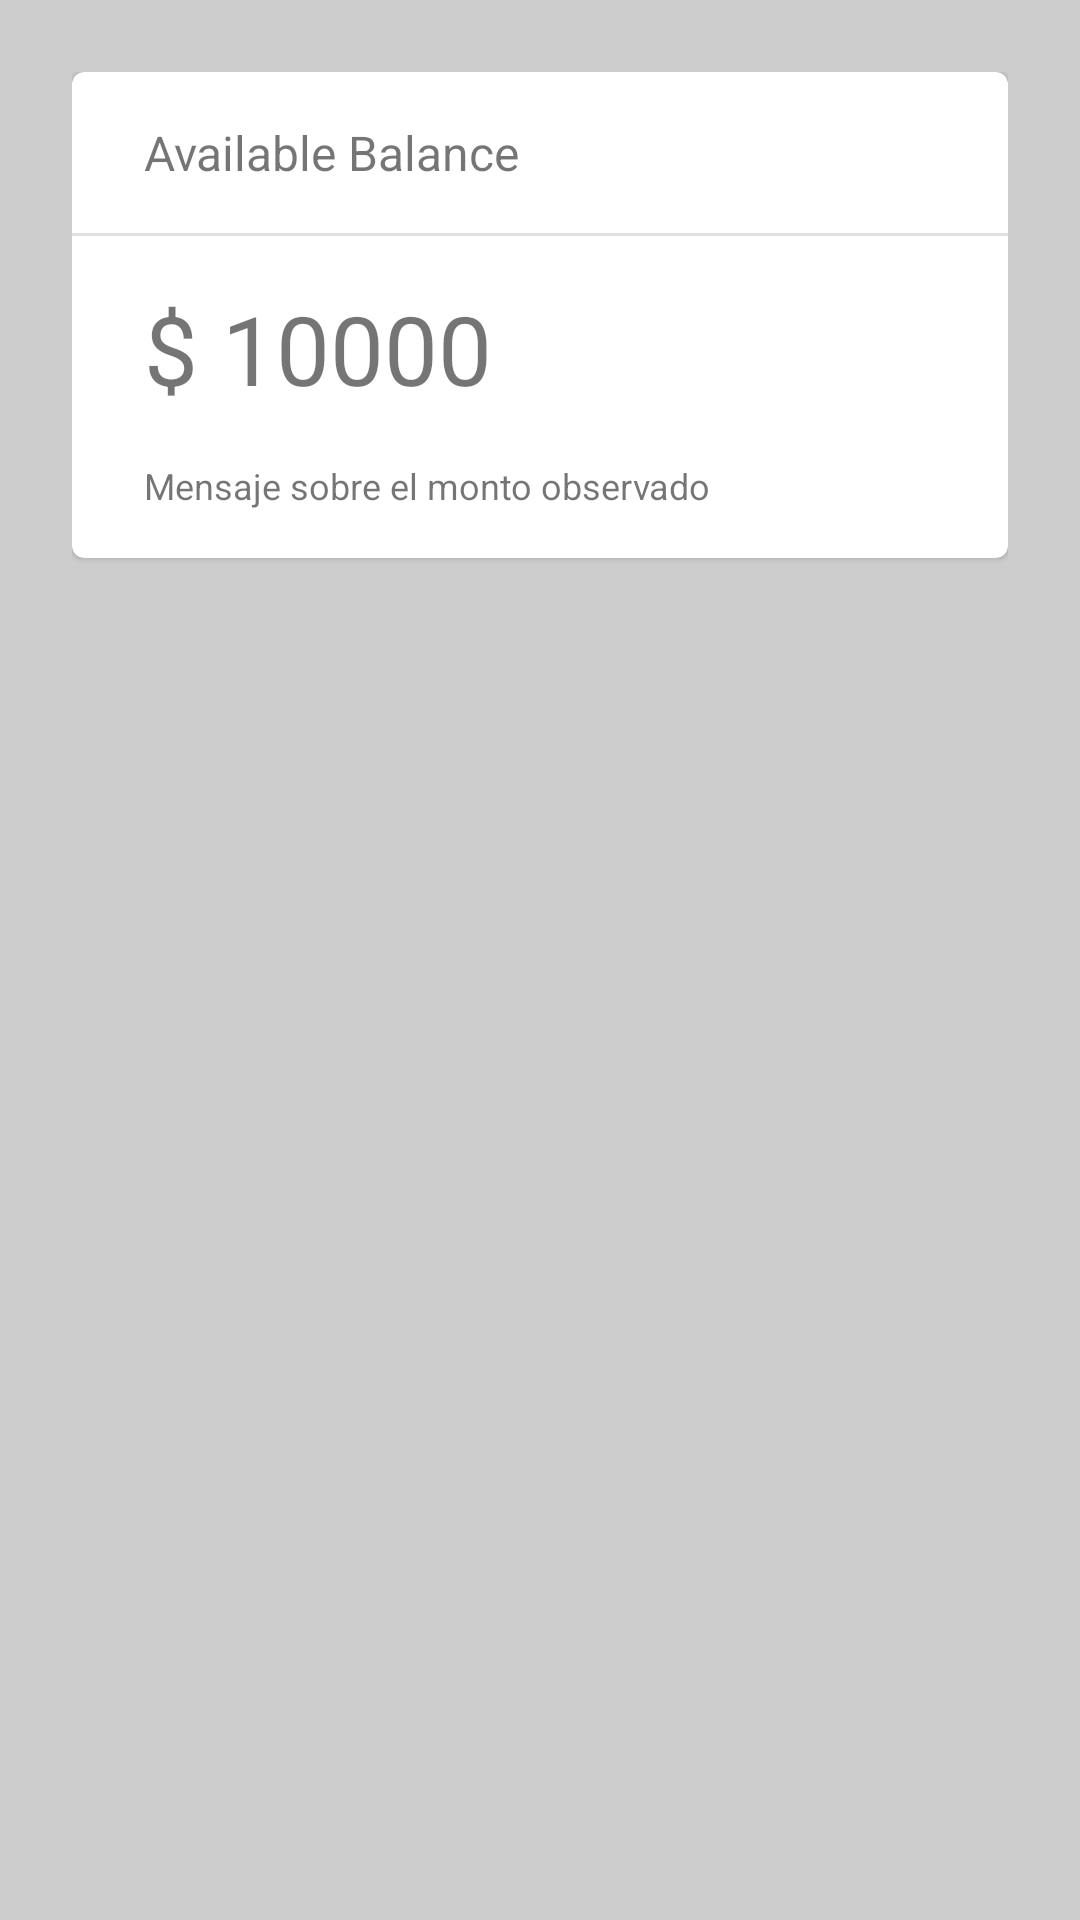

This screen was rendered from an Android layout file. Write that file and the resources it references.
<!-- AndroidManifest.xml: application theme Theme.OwnBanking -->
<!-- res/layout/fragment_home.xml -->
<?xml version="1.0" encoding="utf-8"?>
<androidx.constraintlayout.widget.ConstraintLayout xmlns:android="http://schemas.android.com/apk/res/android"
    xmlns:app="http://schemas.android.com/apk/res-auto"
    xmlns:tools="http://schemas.android.com/tools"
    android:layout_width="match_parent"
    android:layout_height="match_parent"
    android:background="@color/black_20"
    android:padding="@dimen/spacing_24"
    tools:context=".ui.home.HomeFragment">

    <include
        layout="@layout/user_balance_card"
        app:layout_constraintEnd_toEndOf="parent"
        app:layout_constraintStart_toStartOf="parent"
        app:layout_constraintTop_toTopOf="parent" />

</androidx.constraintlayout.widget.ConstraintLayout>
<!-- res/layout/user_balance_card.xml (included above) -->
<?xml version="1.0" encoding="utf-8"?>
<com.google.android.material.card.MaterialCardView
    xmlns:android="http://schemas.android.com/apk/res/android"
    xmlns:app="http://schemas.android.com/apk/res-auto"
    xmlns:tools="http://schemas.android.com/tools"
    android:layout_width="match_parent"
    android:layout_height="wrap_content">

    <androidx.constraintlayout.widget.ConstraintLayout
        android:layout_width="match_parent"
        android:layout_height="match_parent">

        <TextView
            android:id="@+id/cardTitle"
            android:layout_width="match_parent"
            android:layout_height="wrap_content"
            android:layout_marginTop="@dimen/spacing_16"
            android:layout_marginHorizontal="@dimen/spacing_24"
            android:textSize="@dimen/text_size_16"
            android:lines="1"
            app:layout_constraintEnd_toEndOf="parent"
            app:layout_constraintTop_toTopOf="parent"
            app:layout_constraintStart_toStartOf="parent"
            tools:text="Available Balance" />

        <com.google.android.material.divider.MaterialDivider
            android:id="@+id/separator"
            android:layout_width="match_parent"
            android:layout_height="wrap_content"
            android:layout_marginTop="@dimen/spacing_16"
            app:layout_constraintEnd_toEndOf="parent"
            app:layout_constraintStart_toStartOf="parent"
            app:layout_constraintTop_toBottomOf="@+id/cardTitle"/>

        <TextView
            android:id="@+id/currencyTV"
            android:layout_width="wrap_content"
            android:layout_height="wrap_content"
            android:layout_marginHorizontal="@dimen/spacing_24"
            android:layout_marginVertical="@dimen/spacing_16"
            android:textSize="@dimen/text_size_32"
            app:layout_constraintBottom_toTopOf="@+id/descriptionTV"
            app:layout_constraintStart_toStartOf="parent"
            app:layout_constraintTop_toBottomOf="@id/separator"
            tools:text="$" />

        <TextView
            android:id="@+id/balanceTV"
            android:layout_width="@dimen/size_0"
            android:layout_height="wrap_content"
            android:layout_marginVertical="@dimen/spacing_16"
            android:layout_marginStart="@dimen/spacing_8"
            android:layout_marginEnd="@dimen/spacing_24"
            android:lines="1"
            android:textSize="@dimen/text_size_32"
            app:layout_constraintBottom_toTopOf="@+id/descriptionTV"
            app:layout_constraintEnd_toEndOf="parent"
            app:layout_constraintStart_toEndOf="@id/currencyTV"
            app:layout_constraintTop_toBottomOf="@id/separator"
            tools:text="10000" />

        <TextView
            android:id="@+id/descriptionTV"
            android:layout_width="@dimen/size_0"
            android:layout_height="wrap_content"
            android:layout_marginVertical="@dimen/spacing_16"
            android:layout_marginHorizontal="@dimen/spacing_24"
            android:textSize="@dimen/text_size_12"
            app:layout_constraintBottom_toBottomOf="parent"
            app:layout_constraintEnd_toEndOf="parent"
            app:layout_constraintStart_toStartOf="parent"
            tools:text="Mensaje sobre el monto observado" />

    </androidx.constraintlayout.widget.ConstraintLayout>

</com.google.android.material.card.MaterialCardView>
<!-- resources referenced by this layout -->
<resources>
  <color name="black_20">#33000000</color>
  <dimen name="size_0">0dp</dimen>
  <dimen name="spacing_16">16dp</dimen>
  <dimen name="spacing_24">24dp</dimen>
  <dimen name="spacing_8">8dp</dimen>
  <dimen name="text_size_12">12sp</dimen>
  <dimen name="text_size_16">16sp</dimen>
  <dimen name="text_size_32">32sp</dimen>
  <style name="Theme.OwnBanking" parent="Theme.MaterialComponents.DayNight.NoActionBar">
          
          <item name="colorPrimary">@color/clear_purple_500</item>
          <item name="colorPrimaryVariant">@color/clear_purple_700</item>
          <item name="colorOnPrimary">@color/white</item>
          
          <item name="colorSecondary">@color/teal_200</item>
          <item name="colorSecondaryVariant">@color/teal_700</item>
          <item name="colorOnSecondary">@color/black</item>
          
          <item name="android:statusBarColor">?attr/colorPrimaryVariant</item>
          
      </style>
  <color name="clear_purple_500">#FFB02767</color>
  <color name="clear_purple_700">#7F1446</color>
  <color name="white">#FFFFFFFF</color>
  <color name="teal_200">#FF03DAC5</color>
  <color name="teal_700">#FF018786</color>
  <color name="black">#FF000000</color>
</resources>
